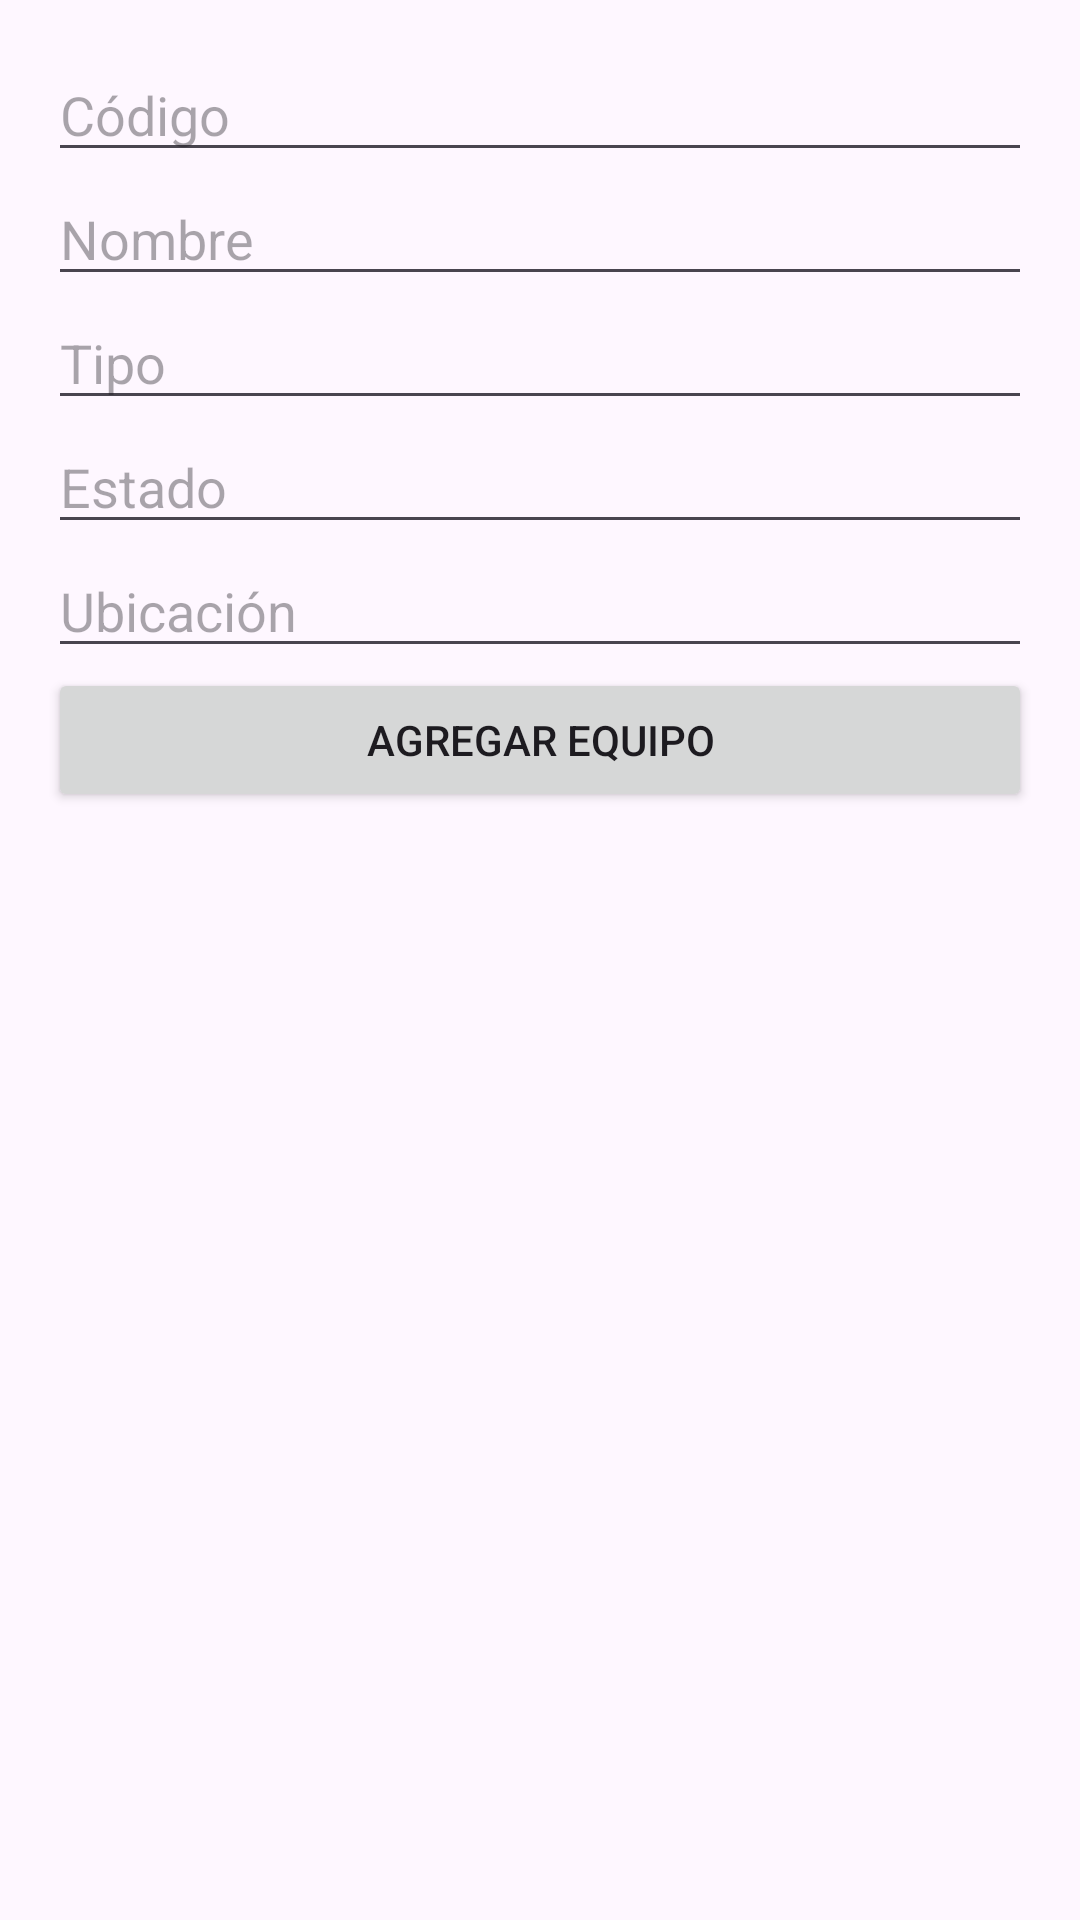

This screen was rendered from an Android layout file. Write that file and the resources it references.
<!-- AndroidManifest.xml: application theme Theme.Herrasis -->
<!-- res/layout/activity_agregar_equipo.xml -->
<?xml version="1.0" encoding="utf-8"?>
<LinearLayout xmlns:android="http://schemas.android.com/apk/res/android"
    xmlns:tools="http://schemas.android.com/tools"
    android:layout_width="match_parent"
    android:layout_height="match_parent"
    android:orientation="vertical"
    android:padding="16dp"
    tools:context=".Agregar_equipoActivity">

    <EditText
        android:id="@+id/etCodigo"
        android:layout_width="match_parent"
        android:layout_height="wrap_content"
        android:hint="Código" />

    <EditText
        android:id="@+id/etNombre"
        android:layout_width="match_parent"
        android:layout_height="wrap_content"
        android:hint="Nombre" />

    <EditText
        android:id="@+id/etTipo"
        android:layout_width="match_parent"
        android:layout_height="wrap_content"
        android:hint="Tipo" />

    <EditText
        android:id="@+id/etEstado"
        android:layout_width="match_parent"
        android:layout_height="wrap_content"
        android:hint="Estado" />

    <EditText
        android:id="@+id/etUbicacion"
        android:layout_width="match_parent"
        android:layout_height="wrap_content"
        android:hint="Ubicación" />

    <Button
        android:id="@+id/btnAgregar"
        android:layout_width="match_parent"
        android:layout_height="wrap_content"
        android:text="Agregar Equipo" />

</LinearLayout>
<!-- resources referenced by this layout -->
<resources>
  <style name="Theme.Herrasis" parent="Base.Theme.Herrasis" />
  <style name="Base.Theme.Herrasis" parent="Theme.Material3.DayNight.NoActionBar">
          
          
      </style>
</resources>
